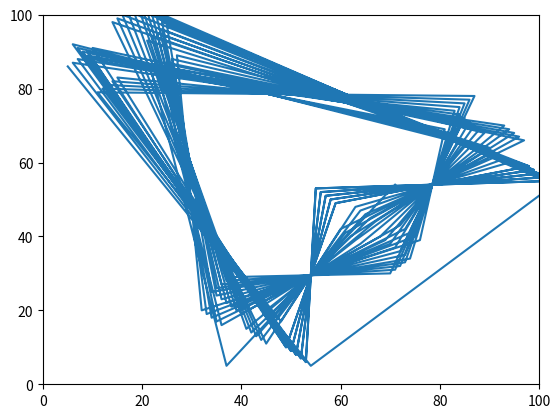

Here is the Python script that generated this plot:
import matplotlib.pyplot as plt

plt.plot(
    [5,54,103,19,40,68,89,27,32,76,81,10,49,59,98,14,45,63,94,25,34,74,83,15,44,64,93,6,53,55,102,20,39,69,88,26,33,75,82,9,50,58,99,15,44,64,93,24,35,73,84,14,45,63,94,7,52,56,101,21,38,70,87,25,34,74,83,8,51,57,100,16,43,65,92,23,36,72,85,13,46,62,95,8,51,57,100,22,37,71,86,24,35,73,84,7,52,56,101,17,42,66,91,22,37,71,86,12,47,61,96,9,50,58,99,23,36,72,85,23,36,72,85,6,53,55,102,18,41,67,90,21,38,70,87,11,48,60,97,10,49,59,98,24,35,73,84,22,37,71],
    [86,5,54,103,19,40,68,89,20,39,69,88,10,49,59,98,11,48,60,97,25,34,74,83,21,38,70,87,6,53,55,102,20,39,69,88,19,40,68,89,9,50,58,99,12,47,61,96,26,33,75,82,20,39,69,88,7,52,56,101,21,38,70,87,18,41,67,90,8,51,57,100,13,46,62,95,27,32,76,81,19,40,68,89,8,51,57,100,22,37,71,86,17,42,66,91,7,52,56,101,14,45,63,94,28,31,77,80,18,41,67,90,9,50,58,99,23,36,72,85,16,43,65,92,6,53,55,102,15,44,64,93,29,30,78,79,17,42,66,91,10,49,59,98,24,35,73,84,5,54]
    )
plt.axis([0,100,0,100])

plt.show()
